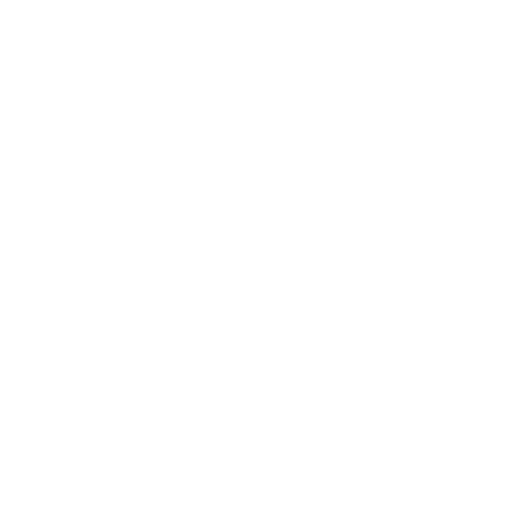
t = 0.00 s
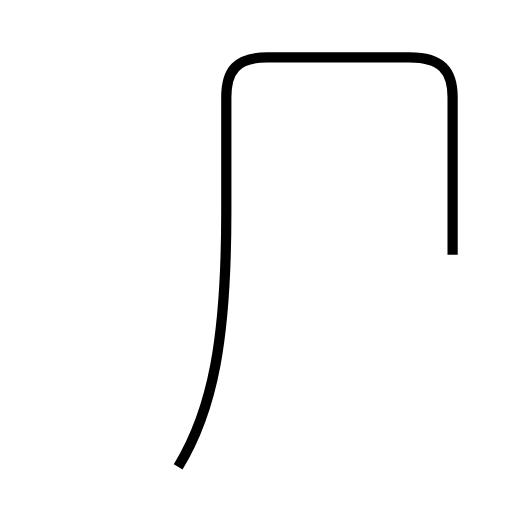
t = 2.38 s
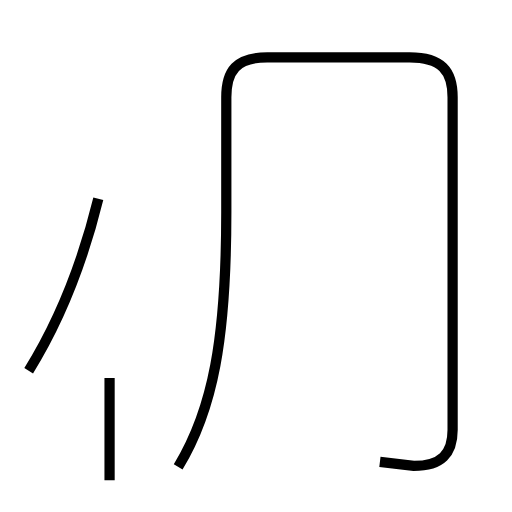
t = 4.02 s
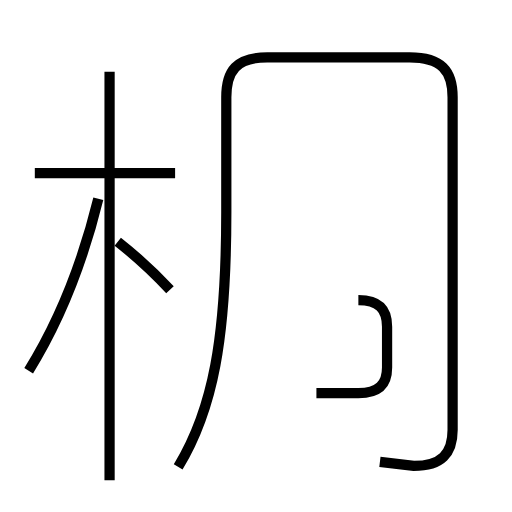
t = 6.04 s
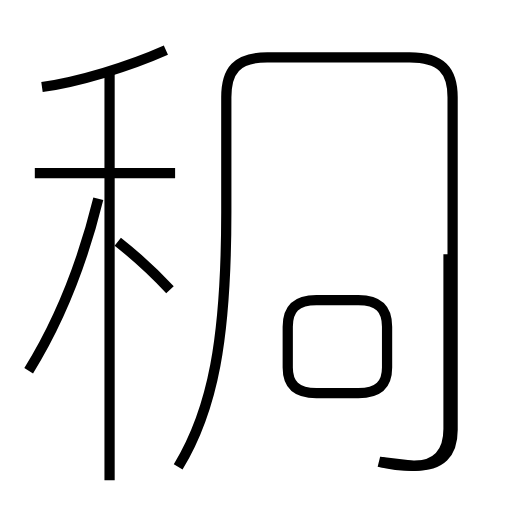
t = 7.71 s
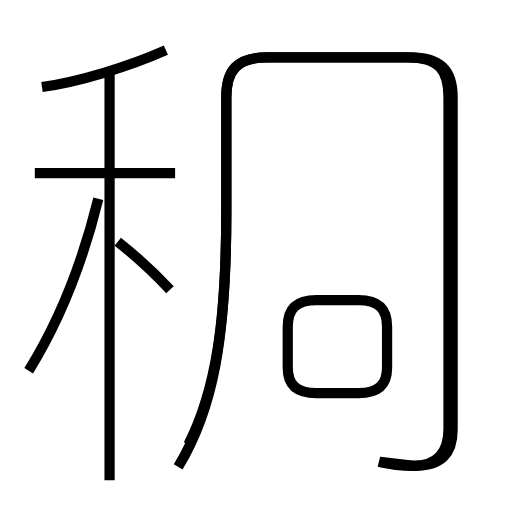
t = 10.00 s

The animated SVG that drew these frames (rendered in a browser with its animation timeline set to each time). Animation: 11 SMIL elements (animate=11); frames cover the first 10.00 s.

<?xml version='1.0' encoding='utf-8'?>
<svg viewBox="0.0 -6.0 50.0 50.0" version="1.1" xmlns="http://www.w3.org/2000/svg"><rect x="-1000" y="-1000" width="2000" height="2000" stroke="white" fill="white" /><g style="fill:none;stroke:#000000;stroke-width:1"><path d="M 17.4 1.6 C 20.8 -4.0 22.1 -10.9 22.1 -23.3 L 22.1 -34.5 C 22.1 -37.1 23.1 -38.4 26.1 -38.4 L 40.0 -38.4 C 43.1 -38.4 44.2 -37.1 44.2 -34.5 L 44.2 -2.0 C 44.2 0.3 43.1 1.5 40.4 1.5 L 37.1 1.1 " transform="translate(0.0 38.0)" stroke-dasharray="105.68305344769317" stroke-dashoffset="105.68305344769317"><animate attributeName="stroke-dashoffset" from="105.68305344769317" to="0" dur="3.170491603430795s" begin="0s; anim_end.end" fill="freeze" id="anim0" /></path><path d="M 2.8 -7.8 C 5.9 -12.8 8.2 -18.9 9.6 -24.6 " transform="translate(0.0 38.0)" stroke-dasharray="18.195135676070414" stroke-dashoffset="18.195135676070414"><animate attributeName="stroke-dashoffset" from="18.195135676070414" to="0" dur="0.5458540702821124s" begin="anim0.end" fill="freeze" id="anim1" /></path><path d="M 10.7 2.9 L 10.7 -37.0 " transform="translate(0.0 38.0)" stroke-dasharray="39.9" stroke-dashoffset="39.9"><animate attributeName="stroke-dashoffset" from="39.9" to="0" dur="1.1969999999999998s" begin="anim1.end" fill="freeze" id="anim2" /></path><path d="M 16.6 -15.7 C 15.3 -17.1 13.4 -18.9 11.5 -20.4 " transform="translate(0.0 38.0)" stroke-dasharray="6.941605124682" stroke-dashoffset="6.941605124682"><animate attributeName="stroke-dashoffset" from="6.941605124682" to="0" dur="0.20824815374046s" begin="anim2.end" fill="freeze" id="anim3" /></path><path d="M 17.1 -27.1 L 3.4 -27.1 " transform="translate(0.0 38.0)" stroke-dasharray="13.700000000000001" stroke-dashoffset="13.700000000000001"><animate attributeName="stroke-dashoffset" from="13.700000000000001" to="0" dur="0.41100000000000003s" begin="anim3.end" fill="freeze" id="anim4" /></path><path d="M 30.9 -5.6 L 35.0 -5.6 C 37.0 -5.6 37.8 -6.5 37.8 -8.1 L 37.8 -12.1 C 37.8 -13.8 37.0 -14.7 35.0 -14.7 L 30.9 -14.7 C 28.9 -14.7 28.1 -13.8 28.1 -12.1 L 28.1 -8.1 C 28.1 -6.5 28.9 -5.6 30.9 -5.6 Z " transform="translate(0.0 38.0)" stroke-dasharray="33.65031915398274" stroke-dashoffset="33.65031915398274"><animate attributeName="stroke-dashoffset" from="33.65031915398274" to="0" dur="1.0095095746194822s" begin="anim4.end" fill="freeze" id="anim5" /></path><path d="M 4.1 -35.5 C 7.7 -36.0 12.6 -37.5 16.2 -39.1 " transform="translate(0.0 38.0)" stroke-dasharray="12.658787201917507" stroke-dashoffset="12.658787201917507"><animate attributeName="stroke-dashoffset" from="12.658787201917507" to="0" dur="0.3797636160575252s" begin="anim5.end" fill="freeze" id="anim6" /></path><path d="M 37.0 1.1 C 38.2 1.4 39.1 1.5 40.4 1.5 C 42.6 1.5 43.8 0.3 43.8 -2.1 L 43.8 -34.5 C 43.8 -37.1 42.9 -38.4 39.8 -38.4 L 26.1 -38.4 C 23.1 -38.4 22.1 -37.1 22.1 -34.5 L 22.1 -23.4 C 22.1 -11.2 20.8 -4.3 17.4 1.2 " transform="translate(0.0 38.0)" stroke-dasharray="104.68161975305536" stroke-dashoffset="104.68161975305536"><animate attributeName="stroke-dashoffset" from="104.68161975305536" to="0" dur="3.1404485925916608s" begin="anim6.end" fill="freeze" id="anim7" /></path><path d="M 39.5 -23.5 L 26.7 -23.5 " transform="translate(0.0 38.0)" stroke-dasharray="12.8" stroke-dashoffset="12.8"><animate attributeName="stroke-dashoffset" from="12.8" to="0" dur="0.384s" begin="anim7.end" fill="freeze" id="anim8" /></path><path d="M 32.9 -19.1 L 32.9 -37.9 " transform="translate(0.0 38.0)" stroke-dasharray="18.799999999999997" stroke-dashoffset="18.799999999999997"><animate attributeName="stroke-dashoffset" from="18.799999999999997" to="0" dur="0.564s" begin="anim8.end" fill="freeze" id="anim9" /></path><path d="M 38.6 -30.6 L 27.7 -30.6" transform="translate(0.0 38.0)" stroke-dasharray="10.900000000000002" stroke-dashoffset="10.900000000000002"><animate attributeName="stroke-dashoffset" from="10.900000000000002" to="0" dur="0.32700000000000007s" begin="anim9.end" fill="freeze" id="anim_end" /></path></g></svg>
